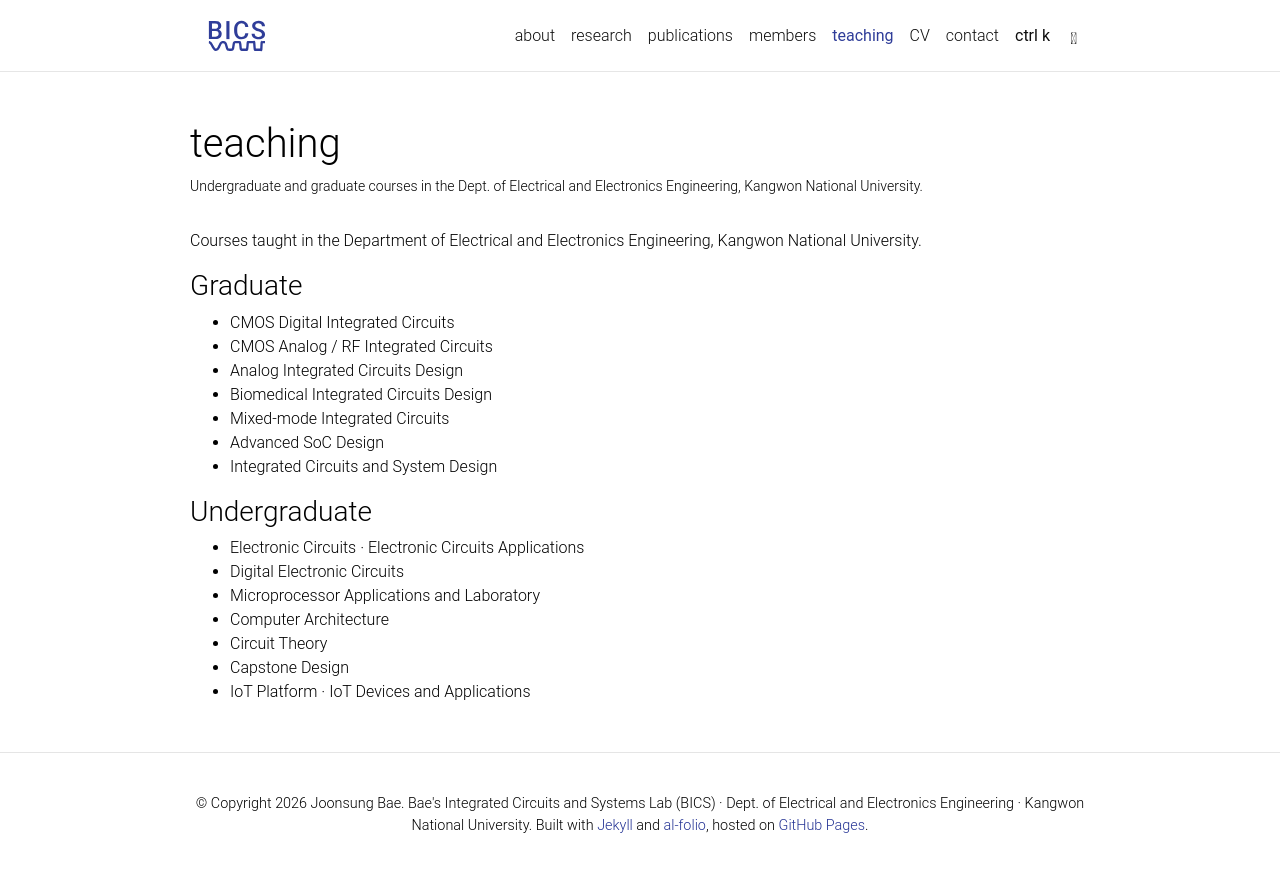

repository: kwbics/kwbics.github.io · page: teaching/index.html · generator: jekyll

---
layout: page
permalink: /teaching/
title: teaching
description: Undergraduate and graduate courses in the Dept. of Electrical and Electronics Engineering, Kangwon National University.
nav: true
nav_order: 4
---

Courses taught in the Department of Electrical and Electronics Engineering, Kangwon National University.

### Graduate

- CMOS Digital Integrated Circuits
- CMOS Analog / RF Integrated Circuits
- Analog Integrated Circuits Design
- Biomedical Integrated Circuits Design
- Mixed-mode Integrated Circuits
- Advanced SoC Design
- Integrated Circuits and System Design

### Undergraduate

- Electronic Circuits · Electronic Circuits Applications
- Digital Electronic Circuits
- Microprocessor Applications and Laboratory
- Computer Architecture
- Circuit Theory
- Capstone Design
- IoT Platform · IoT Devices and Applications
